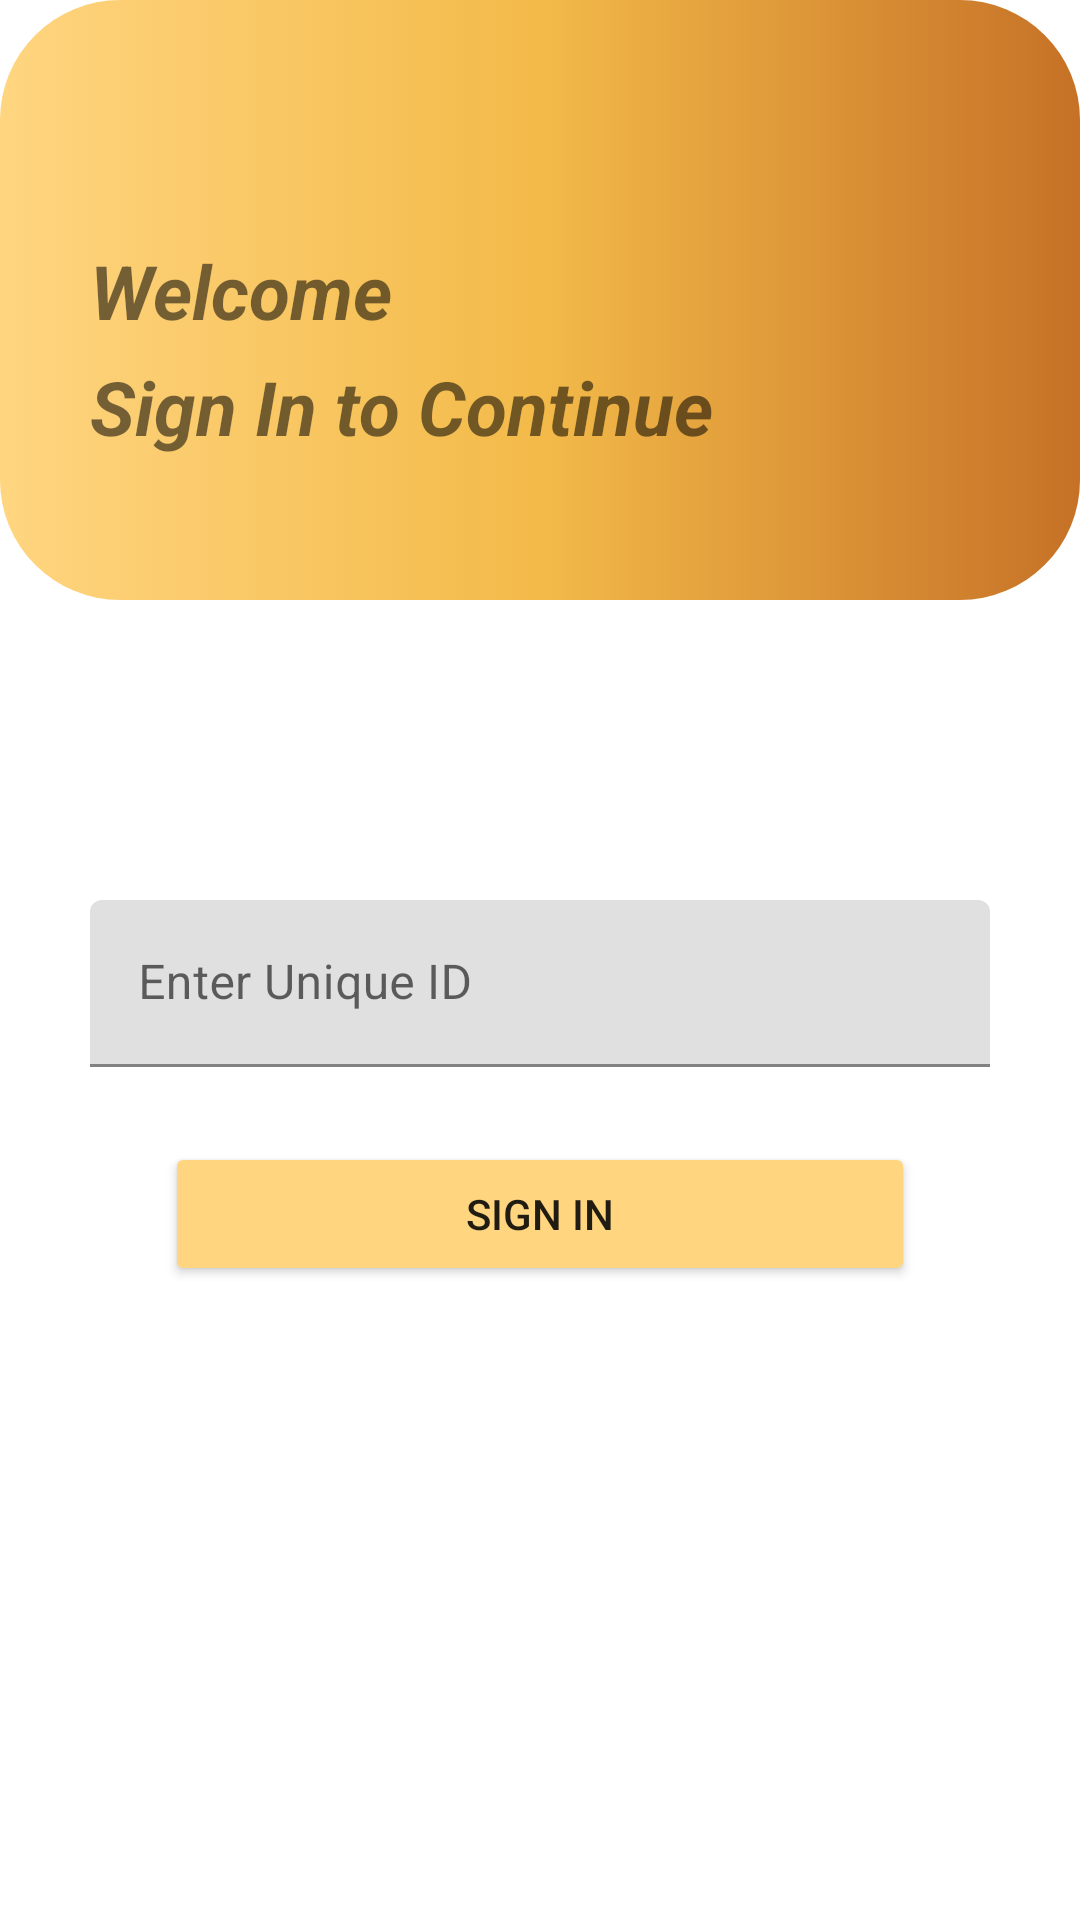

Here is an Android app screen rendered from its layout file. Give the layout XML and the strings, colors and styles it references.
<!-- AndroidManifest.xml: application theme Theme.Database_with_UI -->
<!-- res/layout/activity_signin.xml -->
<?xml version="1.0" encoding="utf-8"?>
<LinearLayout xmlns:android="http://schemas.android.com/apk/res/android"
    xmlns:app="http://schemas.android.com/apk/res-auto"
    xmlns:tools="http://schemas.android.com/tools"
    android:layout_width="match_parent"
    android:layout_height="match_parent"
    tools:context=".MainActivity"
    android:orientation="vertical">

    <LinearLayout
        android:layout_width="match_parent"
        android:layout_height="200sp"
        android:background="@drawable/background"
        android:orientation="vertical">

        <TextView
            android:layout_width="wrap_content"
            android:layout_height="wrap_content"
            android:text="Welcome"
            android:textStyle="bold|italic"
            android:textSize="25sp"
            android:layout_marginLeft="30sp"
            android:layout_marginTop="80sp"
            />

        <TextView
            android:layout_width="wrap_content"
            android:layout_height="wrap_content"
            android:text="Sign In to Continue"
            android:textStyle="bold|italic"
            android:textSize="25sp"
            android:layout_marginTop="5sp"
            android:layout_marginLeft="30sp"/>




    </LinearLayout>




    <com.google.android.material.textfield.TextInputLayout
        android:layout_width="300sp"
        android:layout_height="wrap_content"
        android:layout_gravity="center"
        app:boxStrokeColor="@color/yellow"
        app:hintTextColor="@color/yellow"

        android:layout_marginTop="100sp">

        <com.google.android.material.textfield.TextInputEditText
            android:id="@+id/uniqueid"
            android:layout_width="match_parent"
            android:layout_height="wrap_content"
            app:hintTextColor="@color/yellow"
            android:textStyle="normal"
            android:hint="Enter Unique ID"
            />
    </com.google.android.material.textfield.TextInputLayout>
    <Button
        android:id="@+id/signin"
        android:layout_width="250sp"
        android:backgroundTint="@color/yellow"
        android:text="Sign In"
        android:textStyle="normal"
        android:layout_height="wrap_content"
        android:layout_marginTop="25sp"
        android:layout_gravity="center"/>


</LinearLayout>
<!-- resources referenced by this layout -->
<resources>
  <color name="yellow">#FFD580</color>
  <!-- drawable background (drawable) -->
  <?xml version="1.0" encoding="utf-8"?>
  <selector xmlns:android="http://schemas.android.com/apk/res/android">
    <item>
         <shape android:shape="rectangle">
  
             <gradient
                 android:startColor="#FFD580"
                 android:centerColor="#F3BA49"
  
                 android:endColor="#C67126"/>
             <corners
                 android:radius="40sp"/>
         </shape>
  
  
  
  
    </item>
  </selector>
  <style name="Theme.Database_with_UI" parent="Theme.MaterialComponents.DayNight.NoActionBar">
          
          <item name="colorPrimary">@color/purple_500</item>
          <item name="colorPrimaryVariant">@color/purple_700</item>
          <item name="colorOnPrimary">@color/white</item>
          
          <item name="colorSecondary">@color/teal_200</item>
          <item name="colorSecondaryVariant">@color/teal_700</item>
          <item name="colorOnSecondary">@color/black</item>
          
          <item name="android:statusBarColor">?attr/colorPrimaryVariant</item>
          
      </style>
  <color name="purple_500">#FF6200EE</color>
  <color name="purple_700">#FF3700B3</color>
  <color name="white">#FFFFFFFF</color>
  <color name="teal_200">#FF03DAC5</color>
  <color name="teal_700">#FF018786</color>
  <color name="black">#FF000000</color>
</resources>
